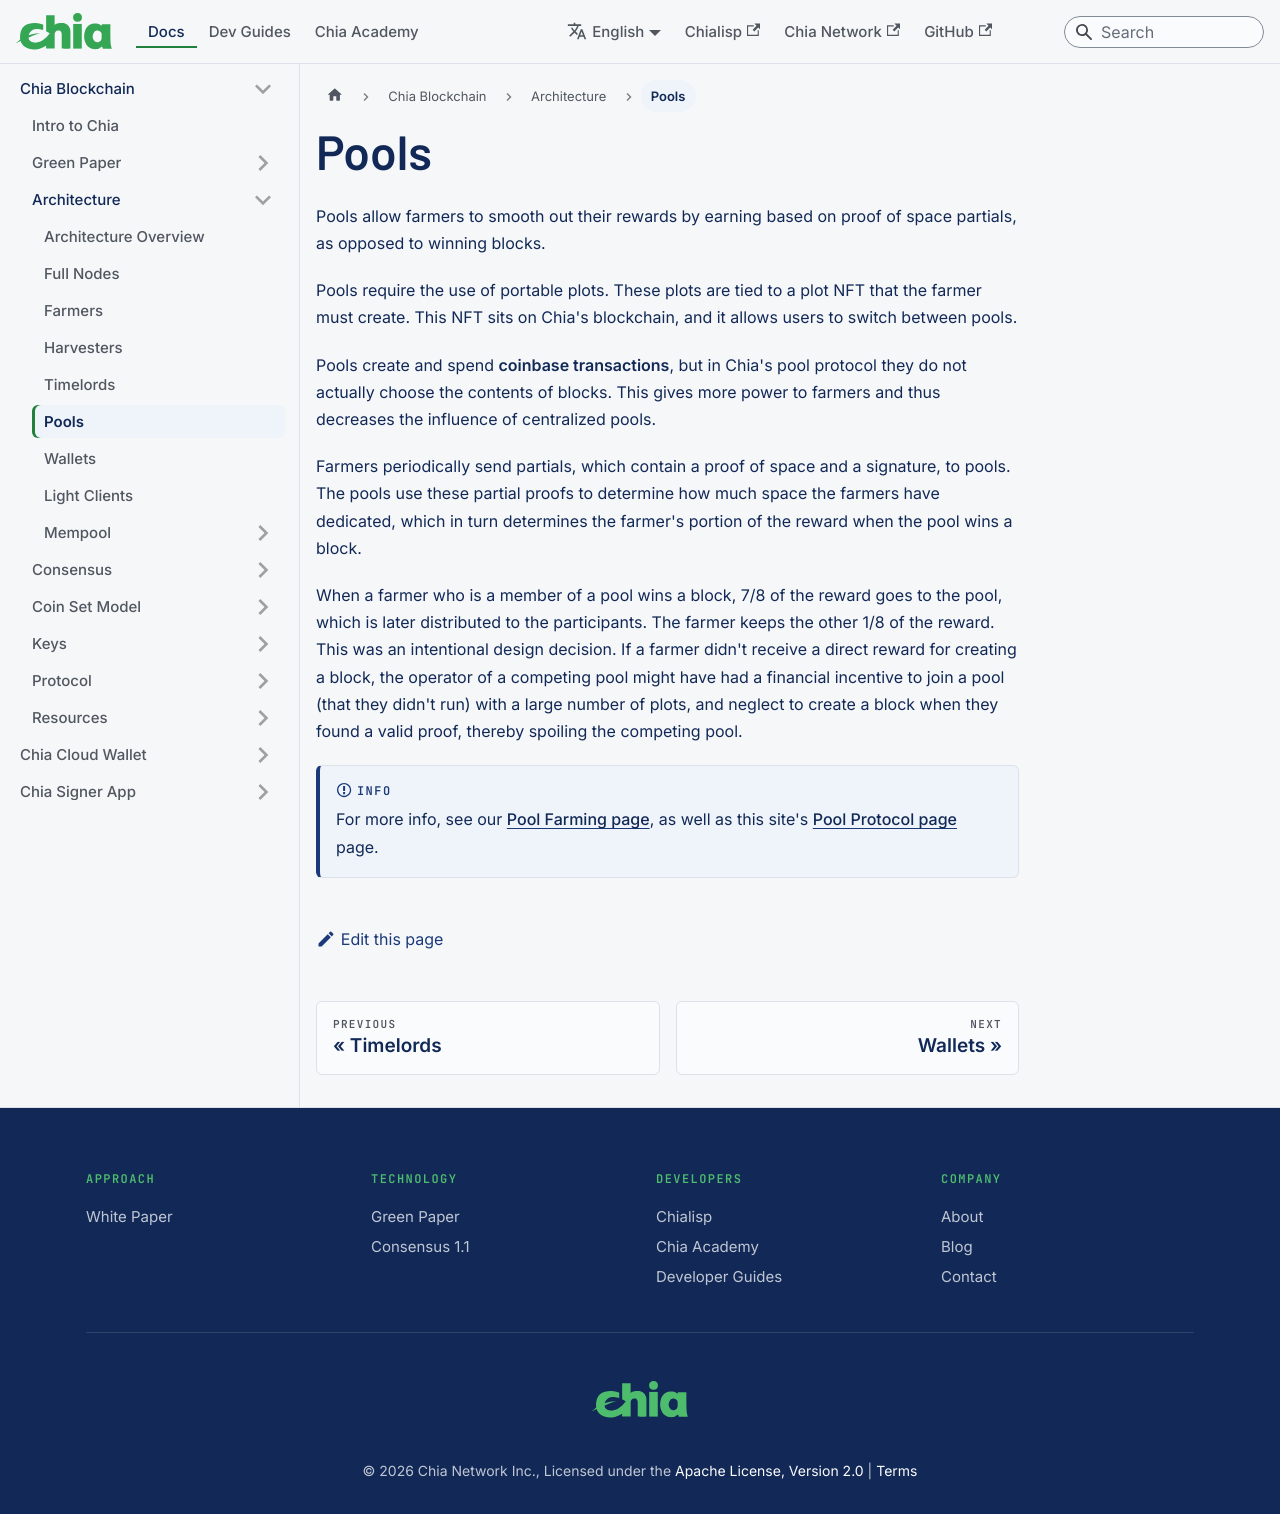

repository: Chia-Network/chia-docs · page: chia-blockchain/architecture/pools/index.html · generator: docusaurus

---
title: Pools
slug: /chia-blockchain/architecture/pools
---

Pools allow farmers to smooth out their rewards by earning based on proof of space partials, as opposed to winning blocks.

Pools require the use of portable plots. These plots are tied to a plot NFT that the farmer must create. This NFT sits on Chia's blockchain, and it allows users to switch between pools.

Pools create and spend **coinbase transactions**, but in Chia's pool protocol they do not actually choose the contents of blocks. This gives more power to farmers and thus decreases the influence of centralized pools.

Farmers periodically send partials, which contain a proof of space and a signature, to pools. The pools use these partial proofs to determine how much space the farmers have dedicated, which in turn determines the farmer's portion of the reward when the pool wins a block.

When a farmer who is a member of a pool wins a block, 7/8 of the reward goes to the pool, which is later distributed to the participants. The farmer keeps the other 1/8 of the reward. This was an intentional design decision. If a farmer didn't receive a direct reward for creating a block, the operator of a competing pool might have had a financial incentive to join a pool (that they didn't run) with a large number of plots, and neglect to create a block when they found a valid proof, thereby spoiling the competing pool.

:::info
For more info, see our [Pool Farming page](/reference-client/farming/pool-farming), as well as this site's [Pool Protocol page](/chia-blockchain/protocol/pool/pool-protocol) page.
:::
